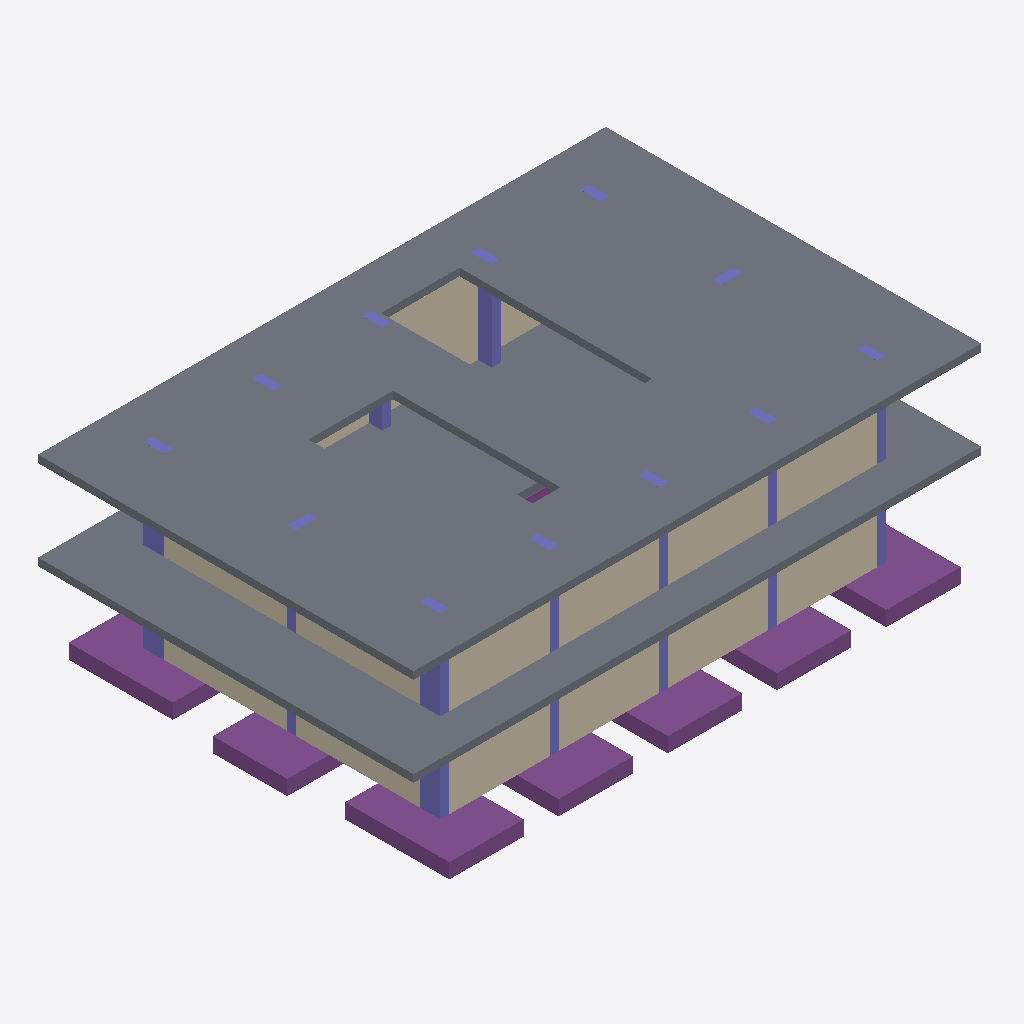
Isometric view of an IFC building model (IFC-SPF (STEP), schema IFC4, length unit millimetre), seen from the south-west, elements coloured by IFC class: 19 columns (violet), 8 footings (purple), 5 walls (beige), 2 slabs (grey).
Extent 19.1 m × 12.8 m × 6.5 m (x, y, z). Elements (46): 24 IfcColumn, 12 IfcFooting, 8 IfcWallStandardCase, 2 IfcSlab.

HEADER;
FILE_DESCRIPTION((''),'2;1');
FILE_NAME('','2019-09-05T16:17:34',(''),(''),'Xbim File Processor version 4.0.0.0','Xbim version 4.0.0.0','');
FILE_SCHEMA(('IFC4'));
ENDSEC;
DATA;
#1=IFCPROJECT('20NO79CYX2bQRZSL_bf59R',#2,'Demo1',$,$,$,$,(#20,#23),#8);
#24=IFCBUILDING('3IZJuWxR9BXwjXMNd5yVu$',#2,'Default Building',$,$,#25,$,$,.ELEMENT.,$,$,$);
#290=IFCSLAB('16mMArzSH8Yw_xP8QG33xK',#2,' Slab - Slab:UC305x305x97:2992',$,$,#304,#299,$,$);
#601=IFCSLAB('1UX5MflBz6gvzsCMOIoSaN',#2,' Slab - Slab:UC305x305x97:1908',$,$,#615,#610,$,$);
#341=IFCWALLSTANDARDCASE('0LFaoL90f0TAiZgyUoS3ID',#2,' Wall - Wall:UC305x305x97:5675',$,$,#355,#350,$,$);
#29=IFCWALLSTANDARDCASE('0kEqcmGdD2ag9r38Ec0aTz',#2,' Wall - Wall:UC305x305x97:2364',$,$,#43,#38,$,$);
#727=IFCFOOTING('0LtLIw0VX6jRvYZQ7BbJKa',#2,' Foundation - Footing:UC305x305x97: 4937',$,$,#741,#736,$,$);
#652=IFCFOOTING('3yWhKtM0P0vhkQ23aY4PCO',#2,' Foundation - Footing:UC305x305x97: 6355',$,$,#666,#661,$,$);
#787=IFCFOOTING('1FuIkykSL4yefATlZ8hjMH',#2,' Foundation - Footing:UC305x305x97: 2107',$,$,#801,#796,$,$);
#70=IFCWALLSTANDARDCASE('2FDQIasEf6QPY$45Qu4qe9',#2,' Wall - Wall:UC305x305x97:7804',$,$,#84,#79,$,$);
#742=IFCFOOTING('23J6QMnqP4ax1ymrFgpFAe',#2,' Foundation - Footing:UC305x305x97: 2287',$,$,#756,#751,$,$);
#802=IFCFOOTING('044dVJrm96BxCnrHYLNJGD',#2,' Foundation - Footing:UC305x305x97: 8564',$,$,#816,#811,$,$);
#757=IFCFOOTING('1cEiQvuF1BReCbTVbvqBGF',#2,' Foundation - Footing:UC305x305x97: 4912',$,$,#771,#766,$,$);
#772=IFCFOOTING('2zcb1nGerCChpdZV5jnyx1',#2,' Foundation - Footing:UC305x305x97: 6026',$,$,#786,#781,$,$);
#90=IFCWALLSTANDARDCASE('1dcjz5GPXDQOnOzDDnHfpQ',#2,' Wall - Wall:UC305x305x97:1009',$,$,#104,#99,$,$);
#401=IFCWALLSTANDARDCASE('16HVFq1Ev3zwNOZovuyo1f',#2,' Wall - Wall:UC305x305x97:9972',$,$,#415,#410,$,$);
#230=IFCCOLUMN('1eVBZeq7H8Nf0iPB4aIb_j',#2,'UC-Universal Columns-Column:UC305x305x97:1753',$,$,#244,#239,$,$);
#140=IFCCOLUMN('2bZnzgGIP5b97UZ_oUBK2y',#2,'UC-Universal Columns-Column:UC305x305x97:9664',$,$,#154,#149,$,$);
#451=IFCCOLUMN('2p_FS6K8T03w47Gr8WeCIj',#2,'UC-Universal Columns-Column:UC305x305x97:7383',$,$,#465,#460,$,$);
#200=IFCCOLUMN('349c5fn9j44RCE4XyLzdtT',#2,'UC-Universal Columns-Column:UC305x305x97:1201',$,$,#214,#209,$,$);
#170=IFCCOLUMN('20ylAy7j18vfMnf7ZV$zj6',#2,'UC-Universal Columns-Column:UC305x305x97:7248',$,$,#184,#179,$,$);
#185=IFCCOLUMN('0sHykCVKH2B9cPN6JAVQ8U',#2,'UC-Universal Columns-Column:UC305x305x97:1223',$,$,#199,#194,$,$);
#155=IFCCOLUMN('1Y7H18rHPAHRCClSVx4jxV',#2,'UC-Universal Columns-Column:UC305x305x97:2139',$,$,#169,#164,$,$);
#215=IFCCOLUMN('2TDrke4eLADONap_NK6LG6',#2,'UC-Universal Columns-Column:UC305x305x97:2635',$,$,#229,#224,$,$);
#110=IFCCOLUMN('2V74ODlkDBigfDxCU1iy5R',#2,'UC-Universal Columns-Column:UC305x305x97:7225',$,$,#124,#119,$,$);
#496=IFCCOLUMN('2qjVq9Gff1BBoc0SHMparf',#2,'UC-Universal Columns-Column:UC305x305x97:7838',$,$,#510,#505,$,$);
#466=IFCCOLUMN('0kRdfg_$zCIua1a8H1cIuh',#2,'UC-Universal Columns-Column:UC305x305x97:7290',$,$,#480,#475,$,$);
#481=IFCCOLUMN('0U9XSgwRH2XuHBTISMobsQ',#2,'UC-Universal Columns-Column:UC305x305x97:3660',$,$,#495,#490,$,$);
#511=IFCCOLUMN('0$DOOf7un6tPDqHUjk3$TT',#2,'UC-Universal Columns-Column:UC305x305x97:4966',$,$,#525,#520,$,$);
#421=IFCCOLUMN('158Rb2zP98GfLiASD9YEkZ',#2,'UC-Universal Columns-Column:UC305x305x97:4406',$,$,#435,#430,$,$);
#275=IFCCOLUMN('3xfxKogoP0rgGxYgVHm5Od',#2,'UC-Universal Columns-Column:UC305x305x97:5961',$,$,#289,#284,$,$);
#125=IFCCOLUMN('19bmymWE96gwkRoTALkkRd',#2,'UC-Universal Columns-Column:UC305x305x97:5110',$,$,#139,#134,$,$);
#245=IFCCOLUMN('3Ns2q$Pa56GRF8AnCk3_R5',#2,'UC-Universal Columns-Column:UC305x305x97:7523',$,$,#259,#254,$,$);
#260=IFCCOLUMN('2T2YAuvyr5_8PVkuDkxcr0',#2,'UC-Universal Columns-Column:UC305x305x97:9586',$,$,#274,#269,$,$);
#697=IFCFOOTING('3131tzMuH9Wex14NMVwxyP',#2,' Foundation - Footing:UC305x305x97: 5858',$,$,#711,#706,$,$);
#586=IFCCOLUMN('06bqAW6ZjBfx_K0jJQzNfS',#2,'UC-Universal Columns-Column:UC305x305x97:8391',$,$,#600,#595,$,$);
ENDSEC;